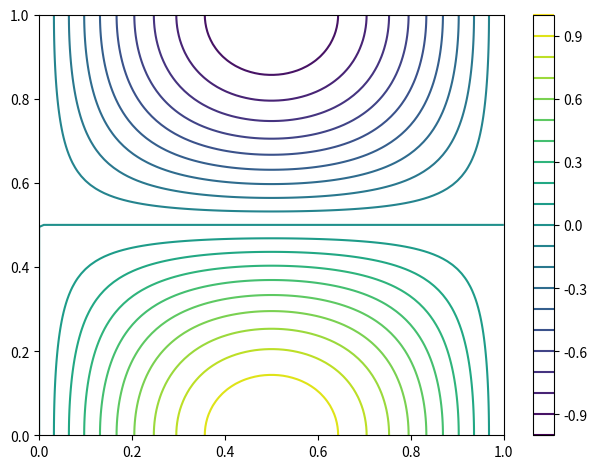

Reproduce this figure in Python.
# Visualize the n-dimensional data using contour plots.
# Write a program to implement the A* algorithm

# (a)
import numpy as np
import pandas as pd
import matplotlib.pyplot as plt
import seaborn as sns

X, Y = np.meshgrid(np.linspace(0, 1, 100), np.linspace(0, 1, 100))
Z = np.sin(X * np.pi) * np.cos(Y * np.pi)
contour = plt.contour(X, Y, Z, 20, cmap='viridis')
plt.colorbar(contour)

plt.tight_layout()
plt.show()

# (b)
def h(n):
    H = {'A': 3, 'B': 4, 'C': 2, 'D': 6, 'G': 0, 'S': 5}
    return H[n]

def a_star_algorithm(graph, start, goal):
    open_list = [start]
    closed_list = set()
    g = {start:0}
    parents = {start:start}
    while open_list:
        open_list.sort(key=lambda v: g[v] + h(v), reverse=True)
        n = open_list.pop()
        if n == goal:
            reconst_path = []
            while parents[n] != n:
                reconst_path.append(n)
                n = parents[n]
            reconst_path.append(start)
            reconst_path.reverse()
            print(f'Path found: {reconst_path}')
            return reconst_path
        for (m, weight) in graph[n]:
            if m not in open_list and m not in closed_list:
                open_list.append(m)
                parents[m] = n
                g[m] = g[n] + weight
            else:
                if g[m] > g[n] + weight:
                    g[m] = g[n] + weight
                    parents[m] = n
                    if m in closed_list:
                        closed_list.remove(m)
                        open_list.append(m)
        closed_list.add(n)
    print('Path does not exist!')
    return None


graph = {
    'S': [('A', 1), ('G', 10)],
    'A': [('B', 2), ('C', 1)],
    'B': [('D', 5)],
    'C': [('D', 3),('G', 4)],
    'D': [('G', 2)]
}
a_star_algorithm(graph, 'S', 'G')

